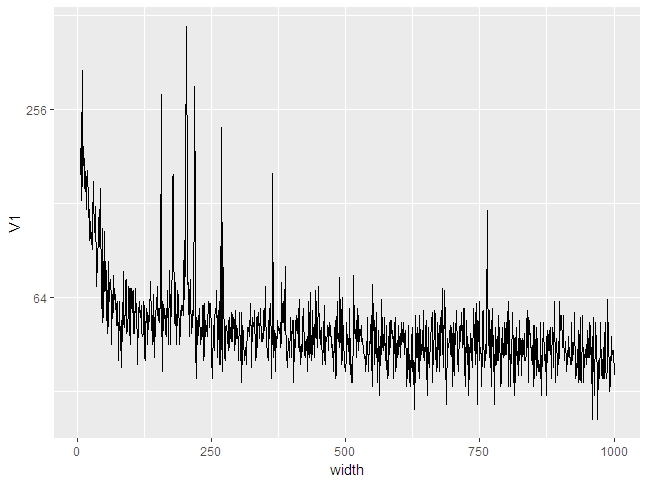

The table this chart was drawn from, first rows:
width, V1
6, 192
7, 130
8, 183
9, 340
10, 145
11, 194
12, 165
13, 142
14, 161
15, 159
16, 122
17, 149
18, 163
19, 152
20, 137
21, 135
22, 97
23, 122
24, 103
25, 94
26, 103
27, 91
28, 111
29, 150
30, 121
31, 115
32, 103
33, 125
34, 97
35, 95
36, 69
37, 84
38, 100
39, 115
40, 93
41, 122
42, 105
43, 142
44, 59
45, 77
46, 53
47, 106
48, 66
49, 55
50, 80
51, 104
52, 67
53, 78
54, 54
55, 67
56, 49
57, 54
58, 83
59, 62
60, 64
61, 73
62, 68
63, 67
64, 45
65, 65
... 935 more rows
